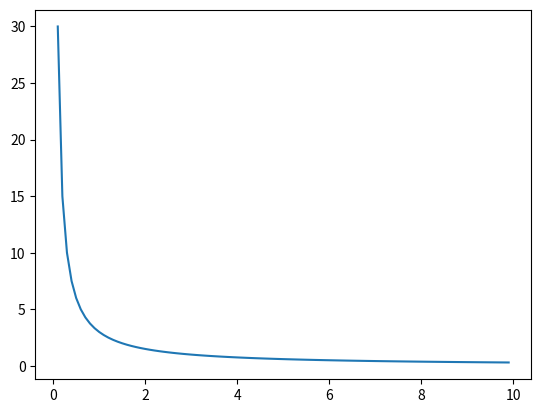

Source code (Python):
#!/usr/bin/env python
# coding: utf-8

# In[20]:


import matplotlib.pyplot as plt
import numpy as np

def plot(xs, ys):
    plt.plot(xs, ys)
    plt.show()


# In[21]:


x = np.arange(0.1, 10, 0.1)
ys = 3 * (x ** -1)


# In[23]:


plot(x, ys)


# In[ ]:




